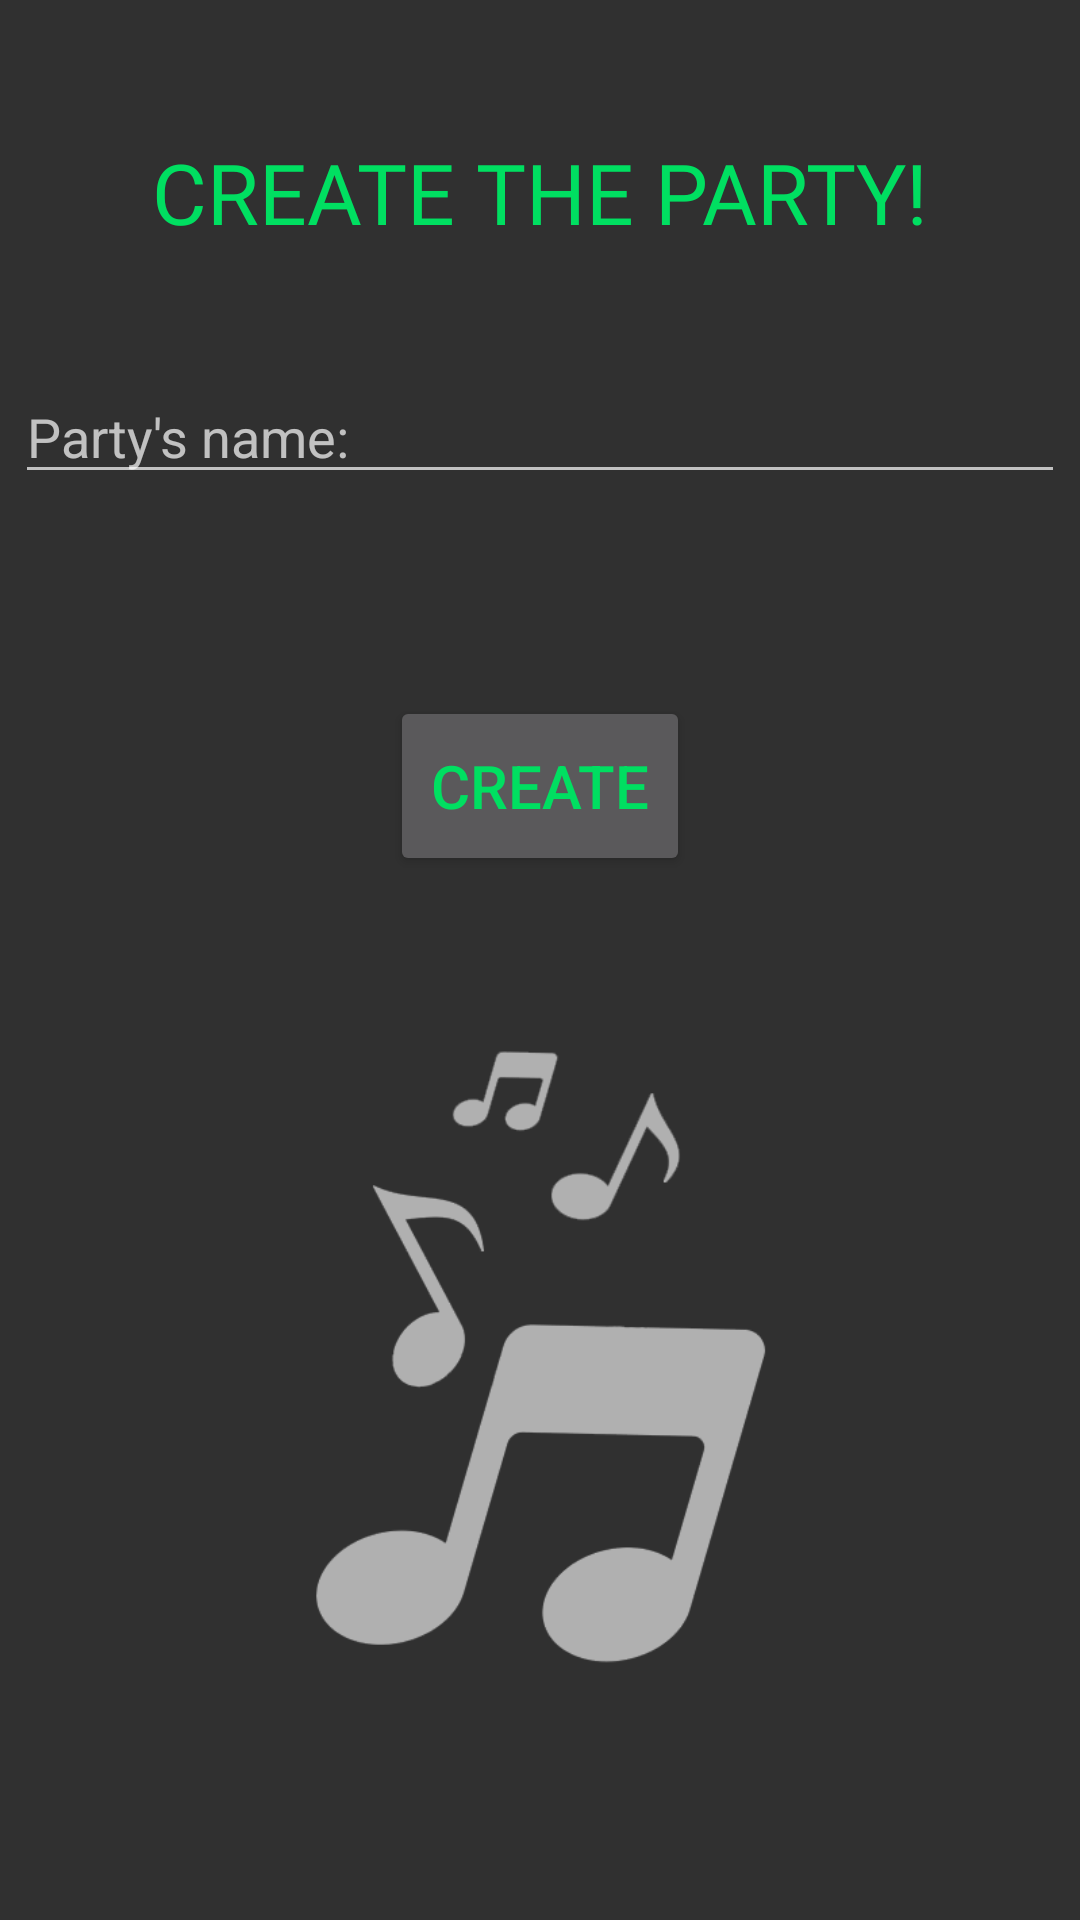

Reconstruct the res/layout file that produces this screen, plus the resources it refers to.
<!-- AndroidManifest.xml: application theme AppTheme -->
<!-- res/layout/activity_create.xml -->
<?xml version="1.0" encoding="utf-8"?>
<androidx.constraintlayout.widget.ConstraintLayout xmlns:android="http://schemas.android.com/apk/res/android"
    xmlns:app="http://schemas.android.com/apk/res-auto"
    xmlns:tools="http://schemas.android.com/tools"
    android:layout_width="match_parent"
    android:layout_height="match_parent"
    tools:context=".CreateActivity">

    <TextView
        android:id="@+id/textView2"
        android:layout_width="wrap_content"
        android:layout_height="wrap_content"
        android:fontFamily="@font/stint_ultra_expanded"
        android:text="CREATE THE PARTY!"
        android:textSize="28dp"
        android:textAppearance="@style/TextAppearance.AppCompat.Large"
        android:textColor="@color/Green"
        app:layout_constraintBottom_toBottomOf="parent"
        app:layout_constraintEnd_toEndOf="parent"
        app:layout_constraintStart_toStartOf="parent"
        app:layout_constraintTop_toTopOf="parent"
        app:layout_constraintVertical_bias="0.075" />

    <EditText
        android:id="@+id/etPartyName"
        android:layout_width="350dp"
        android:layout_height="wrap_content"
        android:hint="Party's name:"
        android:maxLength="22"
        app:layout_constraintBottom_toBottomOf="parent"
        app:layout_constraintEnd_toEndOf="parent"
        app:layout_constraintHorizontal_bias=".5"
        app:layout_constraintStart_toStartOf="parent"
        app:layout_constraintTop_toTopOf="parent"
        app:layout_constraintVertical_bias="0.206" />

    <Button
        android:id="@+id/bttCreate2"
        android:layout_width="100dp"
        android:layout_height="60dp"
        android:text="CREATE"
        android:textColor="@color/Green"
        android:textSize="20dp"
        app:layout_constraintBottom_toBottomOf="parent"
        app:layout_constraintEnd_toEndOf="parent"
        app:layout_constraintStart_toStartOf="parent"
        app:layout_constraintTop_toTopOf="parent"
        app:layout_constraintVertical_bias="0.40" />

    <ImageView
        android:layout_width="match_parent"
        android:layout_height="400dp"
        android:src="@drawable/notes"
        app:layout_constraintBottom_toBottomOf="parent"
        app:layout_constraintEnd_toEndOf="parent"
        app:layout_constraintHorizontal_bias="0.0"
        app:layout_constraintStart_toStartOf="parent"
        app:layout_constraintTop_toTopOf="parent"
        app:layout_constraintVertical_bias="0.897" />

</androidx.constraintlayout.widget.ConstraintLayout>
<!-- resources referenced by this layout -->
<resources>
  <color name="Green">#00DF61</color>
  <!-- drawable notes: png bitmap (drawable, 20762 bytes) -->
  <style name="AppTheme" parent="Theme.AppCompat.NoActionBar">
          
          <item name="colorPrimary">@color/colorPrimary</item>
          <item name="colorPrimaryDark">@color/Grey</item>
          <item name="colorAccent">@color/colorAccent</item>
      </style>
  <color name="colorPrimary">#6200EE</color>
  <color name="Grey">#333333</color>
  <color name="colorAccent">#03DAC5</color>
</resources>
